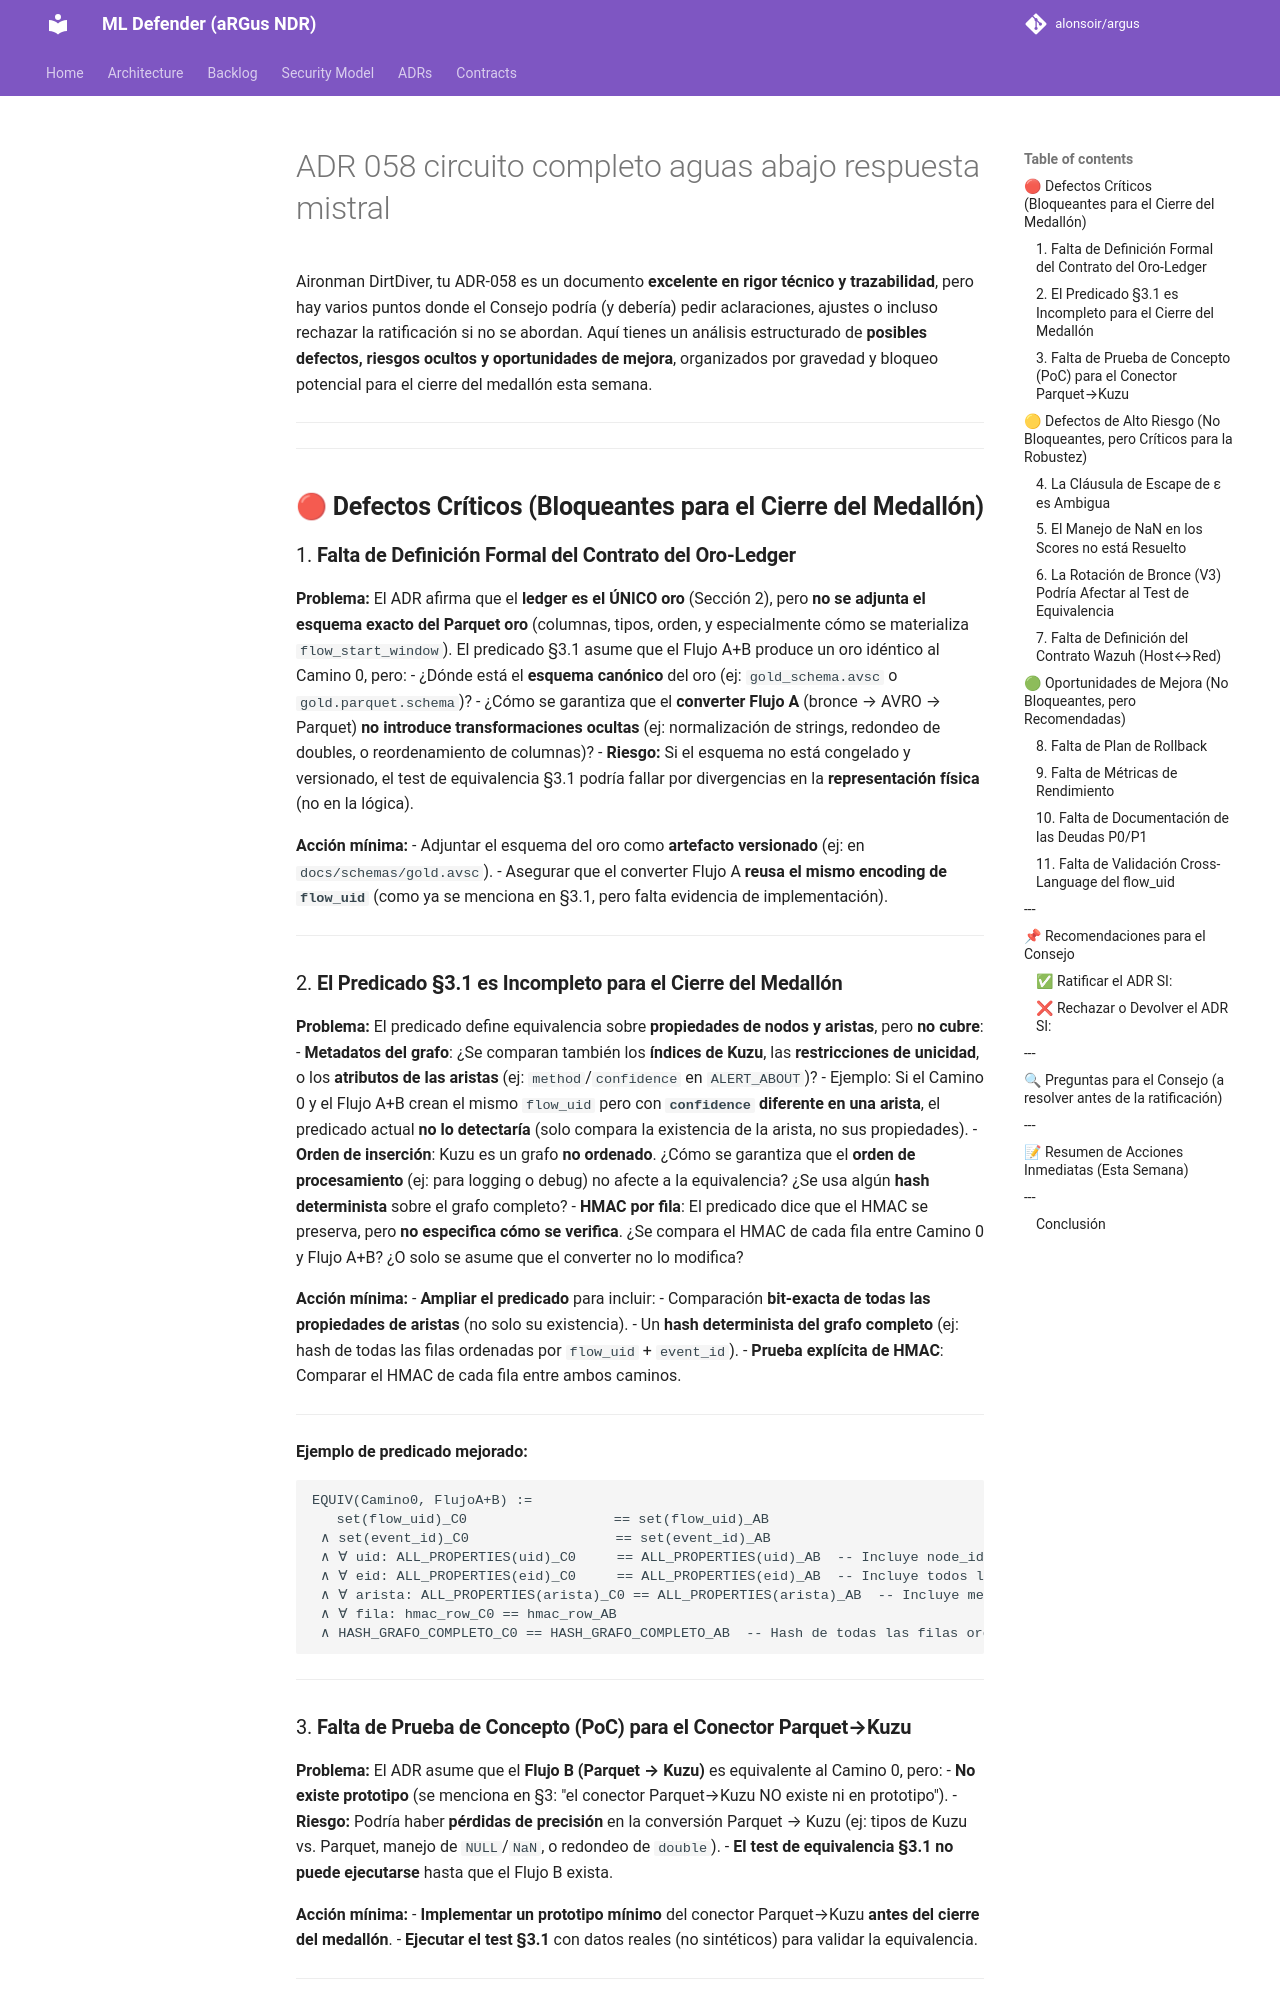

repository: alonsoir/argus · page: council/ADR-058-circuito-completo-aguas-abajo-respuesta-mistral/index.html · generator: mkdocs

Aironman DirtDiver, tu ADR-058 es un documento **excelente en rigor técnico y trazabilidad**, pero hay varios puntos donde el Consejo podría (y debería) pedir aclaraciones, ajustes o incluso rechazar la ratificación si no se abordan. Aquí tienes un análisis estructurado de **posibles defectos, riesgos ocultos y oportunidades de mejora**, organizados por gravedad y bloqueo potencial para el cierre del medallón esta semana.

---

---

## 🔴 **Defectos Críticos (Bloqueantes para el Cierre del Medallón)**

### 1. **Falta de Definición Formal del Contrato del Oro-Ledger**
**Problema:**
El ADR afirma que el **ledger es el ÚNICO oro** (Sección 2), pero **no se adjunta el esquema exacto del Parquet oro** (columnas, tipos, orden, y especialmente cómo se materializa `flow_start_window`). El predicado §3.1 asume que el Flujo A+B produce un oro idéntico al Camino 0, pero:
- ¿Dónde está el **esquema canónico** del oro (ej: `gold_schema.avsc` o `gold.parquet.schema`)?
- ¿Cómo se garantiza que el **converter Flujo A** (bronce → AVRO → Parquet) **no introduce transformaciones ocultas** (ej: normalización de strings, redondeo de doubles, o reordenamiento de columnas)?
- **Riesgo:** Si el esquema no está congelado y versionado, el test de equivalencia §3.1 podría fallar por divergencias en la **representación física** (no en la lógica).

**Acción mínima:**
- Adjuntar el esquema del oro como **artefacto versionado** (ej: en `docs/schemas/gold.avsc`).
- Asegurar que el converter Flujo A **reusa el mismo encoding de `flow_uid`** (como ya se menciona en §3.1, pero falta evidencia de implementación).

---
